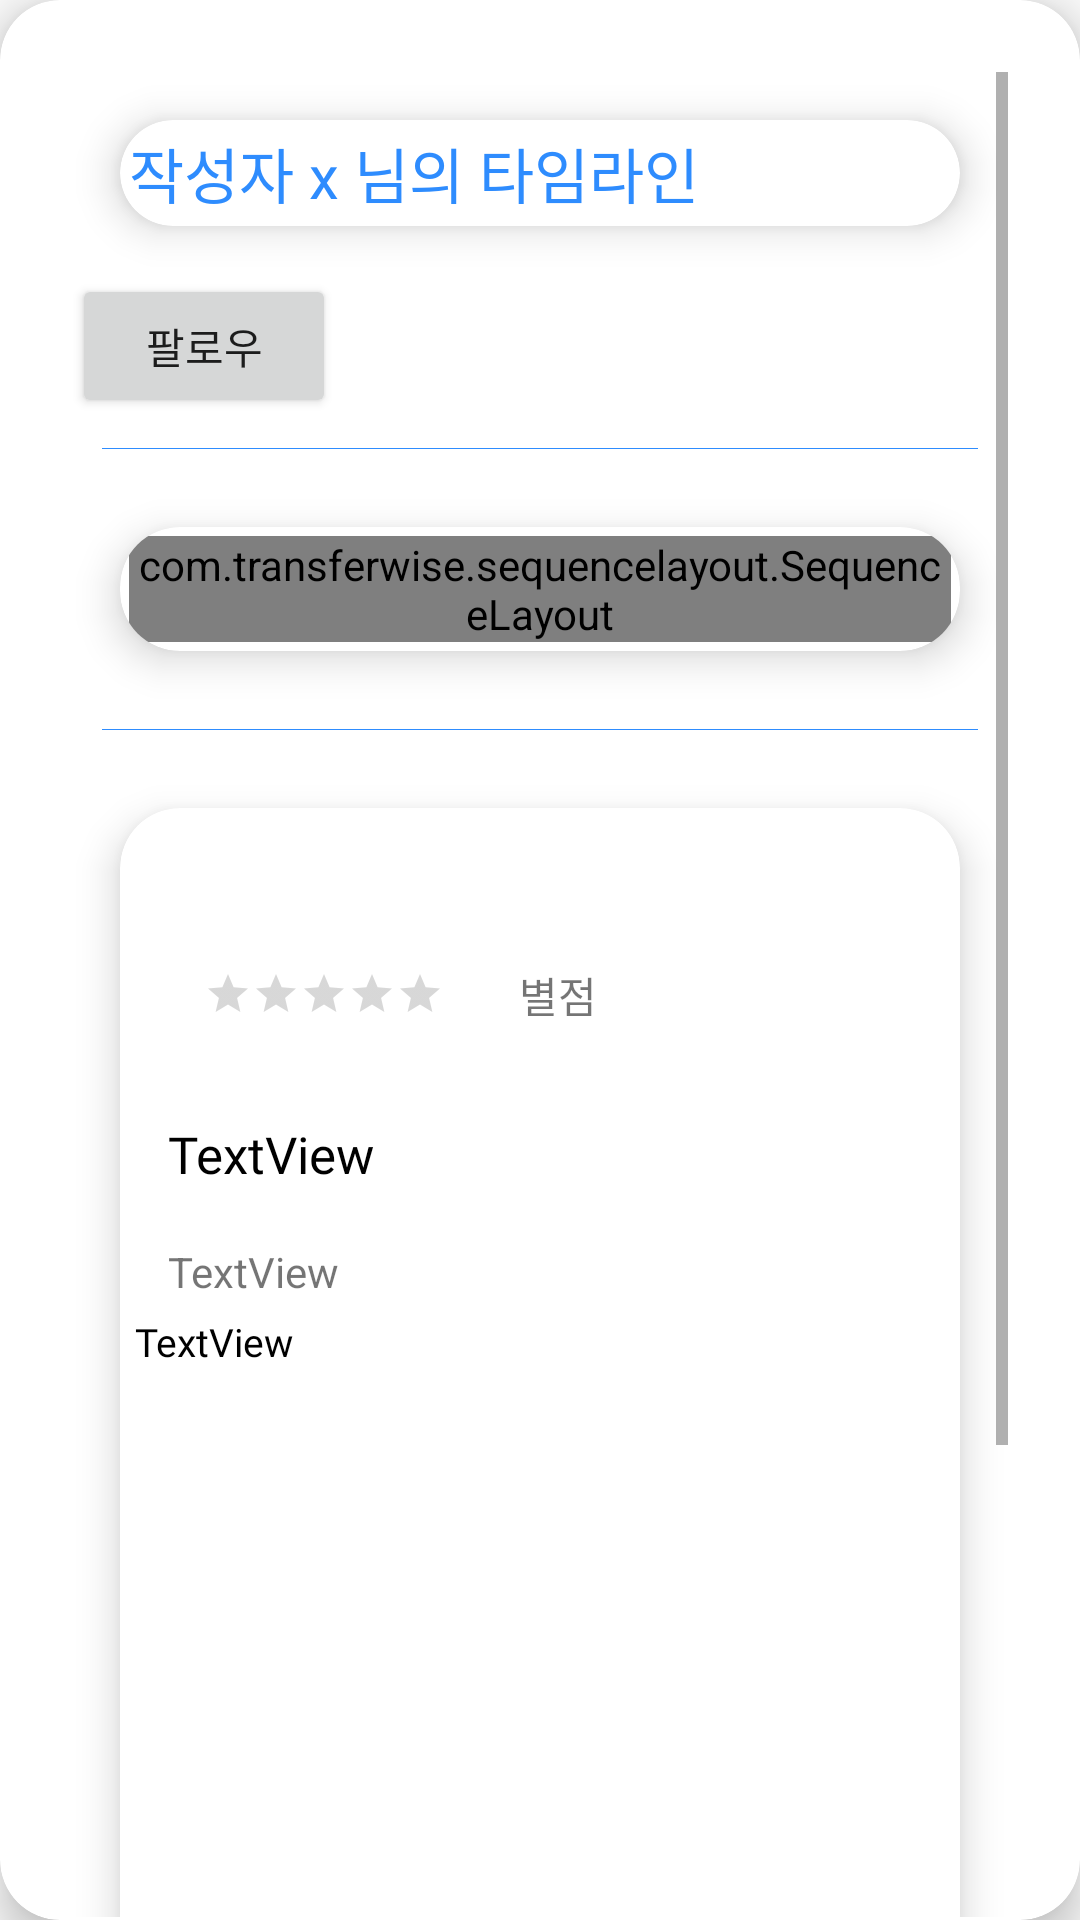

Write the Android layout XML for this screen, with the resource values it uses.
<!-- AndroidManifest.xml: application theme Theme.AppCompat.Light.NoActionBar -->
<!-- res/layout/fragment_detail.xml -->
<?xml version="1.0" encoding="utf-8"?>
<androidx.cardview.widget.CardView xmlns:android="http://schemas.android.com/apk/res/android"
    xmlns:app="http://schemas.android.com/apk/res-auto"
    xmlns:tools="http://schemas.android.com/tools"
    android:layout_width="match_parent"
    android:layout_height="match_parent"
    android:layout_margin="16dp"
    app:cardCornerRadius="20dp"
    app:cardElevation="8dp">

    <androidx.constraintlayout.widget.ConstraintLayout
        android:layout_width="match_parent"
        android:layout_height="match_parent"
        android:orientation="vertical"
        tools:context=".detail.DetailFragment">


        <ScrollView
            android:layout_width="0dp"
            android:layout_height="0dp"
            android:layout_marginStart="24dp"
            android:layout_marginTop="24dp"
            android:layout_marginEnd="24dp"
            android:layout_marginBottom="1dp"
            app:layout_constraintBottom_toBottomOf="parent"
            app:layout_constraintEnd_toEndOf="parent"
            app:layout_constraintHorizontal_bias="0.0"
            app:layout_constraintStart_toStartOf="parent"
            app:layout_constraintTop_toTopOf="parent"
            app:layout_constraintVertical_bias="1.0">


            <LinearLayout
                android:layout_width="match_parent"
                android:layout_height="wrap_content"
                android:orientation="vertical">

                <androidx.cardview.widget.CardView
                    android:layout_width="match_parent"
                    android:layout_height="wrap_content"
                    android:layout_margin="16dp"
                    app:cardCornerRadius="20dp"
                    app:cardElevation="8dp">

                    <androidx.appcompat.widget.AppCompatTextView
                        android:id="@+id/tv_mainwriter"
                        android:layout_width="wrap_content"
                        android:layout_height="wrap_content"
                        android:layout_margin="3dp"
                        android:fontFamily="@font/font1"
                        android:text="작성자 x 님의 타임라인"
                        android:textColor="@color/color_main"
                        android:textSize="20dp" />

                </androidx.cardview.widget.CardView>

                <Button
                    android:id="@+id/btn_flw"
                    android:layout_width="wrap_content"
                    android:layout_height="wrap_content"
                    android:text="팔로우"
                    android:visibility="visible" />

                <View
                    android:layout_width="match_parent"
                    android:layout_height="1px"
                    android:layout_marginLeft="10dp"
                    android:layout_marginTop="10dp"
                    android:layout_marginRight="10dp"
                    android:layout_marginBottom="10dp"
                    android:background="@color/color_main" />

                <androidx.cardview.widget.CardView
                    android:layout_width="match_parent"
                    android:layout_height="wrap_content"
                    android:layout_margin="16dp"
                    app:cardCornerRadius="20dp"
                    app:cardElevation="8dp">

                    <com.transferwise.sequencelayout.SequenceLayout
                        android:id="@+id/sequneceLayout"
                        android:layout_width="match_parent"
                        android:layout_height="wrap_content"
                        android:layout_gravity="right"
                        android:layout_margin="3dp">

                        <com.transferwise.sequencelayout.SequenceStep
                            android:layout_width="match_parent"
                            android:layout_height="wrap_content"
                            app:anchor="30 Nov"
                            app:title="First step" />

                        <com.transferwise.sequencelayout.SequenceStep
                            android:layout_width="match_parent"
                            android:layout_height="wrap_content"
                            app:title="Second step" />

                        <com.transferwise.sequencelayout.SequenceStep
                            android:layout_width="match_parent"
                            android:layout_height="wrap_content"
                            app:active="true"
                            app:anchor="Today"
                            app:subtitle="Subtitle of this step."
                            app:title="Third step"
                            app:titleTextAppearance="@style/TextAppearance.AppCompat.Title" />

                        <com.transferwise.sequencelayout.SequenceStep
                            android:layout_width="match_parent"
                            android:layout_height="wrap_content"
                            app:title="Fourth step" />

                        <com.transferwise.sequencelayout.SequenceStep
                            android:layout_width="match_parent"
                            android:layout_height="wrap_content"
                            app:anchor="2 Dec"
                            app:title="Fifth step" />
                    </com.transferwise.sequencelayout.SequenceLayout>
                </androidx.cardview.widget.CardView>

                <View
                    android:layout_width="match_parent"
                    android:layout_height="1px"
                    android:layout_marginLeft="10dp"
                    android:layout_marginTop="10dp"
                    android:layout_marginRight="10dp"
                    android:layout_marginBottom="10dp"
                    android:background="@color/color_main" />

                <androidx.cardview.widget.CardView
                    android:layout_width="match_parent"
                    android:layout_height="wrap_content"
                    android:layout_margin="16dp"
                    app:cardCornerRadius="20dp"
                    app:cardElevation="8dp">


                    <androidx.constraintlayout.widget.ConstraintLayout
                        android:layout_width="match_parent"
                        android:layout_height="wrap_content">

                        <androidx.appcompat.widget.AppCompatImageView
                            android:id="@+id/imageView6"
                            android:layout_width="0dp"
                            android:layout_height="wrap_content"
                            android:layout_marginStart="16dp"
                            android:layout_marginTop="16dp"
                            android:layout_marginEnd="16dp"
                            app:layout_constraintEnd_toEndOf="parent"
                            app:layout_constraintHorizontal_bias="0.0"
                            app:layout_constraintStart_toStartOf="parent"
                            app:layout_constraintTop_toTopOf="parent" />


                        <TextView
                            android:id="@+id/tv_review"
                            android:layout_width="match_parent"
                            android:layout_height="200dp"
                            android:layout_marginStart="5dp"
                            android:layout_marginEnd="24dp"
                            android:layout_marginBottom="20dp"
                            android:fontFamily="@font/font3"
                            android:text="TextView"
                            android:textColor="@color/black"
                            android:textSize="13dp"
                            app:layout_constraintBottom_toBottomOf="parent"
                            app:layout_constraintEnd_toEndOf="parent"
                            app:layout_constraintHorizontal_bias="1.0"
                            app:layout_constraintStart_toStartOf="parent" />

                        <TextView
                            android:id="@+id/tv_place"
                            android:layout_width="183dp"
                            android:layout_height="31dp"
                            android:layout_marginStart="16dp"
                            android:layout_marginTop="20dp"
                            android:layout_marginBottom="20dp"
                            android:fontFamily="@font/font1"
                            android:text="TextView"
                            android:textColor="@color/black"
                            android:textSize="17dp"
                            app:layout_constraintBottom_toTopOf="@+id/tv_review"
                            app:layout_constraintStart_toStartOf="parent"
                            app:layout_constraintTop_toBottomOf="@+id/appCompatRatingBar" />

                        <TextView
                            android:id="@+id/rating_point"
                            android:layout_width="wrap_content"
                            android:layout_height="wrap_content"
                            android:layout_marginStart="24dp"
                            android:layout_marginTop="36dp"
                            android:text="별점"
                            app:layout_constraintStart_toEndOf="@+id/appCompatRatingBar"
                            app:layout_constraintTop_toBottomOf="@+id/imageView6" />

                        <androidx.appcompat.widget.AppCompatRatingBar
                            android:id="@+id/appCompatRatingBar"
                            style="?android:attr/ratingBarStyleSmall"
                            android:layout_width="81dp"
                            android:layout_height="16dp"
                            android:layout_marginStart="28dp"
                            android:layout_marginTop="16dp"
                            android:layout_marginBottom="33dp"
                            android:numStars="5"
                            android:stepSize="0.5"
                            app:layout_constraintBottom_toTopOf="@+id/tv_review"
                            app:layout_constraintStart_toStartOf="parent"
                            app:layout_constraintTop_toBottomOf="@+id/imageView6"
                            app:layout_constraintVertical_bias="0.25" />

                        <TextView
                            android:id="@+id/tv_address"
                            android:layout_width="wrap_content"
                            android:layout_height="wrap_content"
                            android:layout_marginStart="16dp"
                            android:layout_marginTop="10dp"
                            android:layout_marginBottom="5dp"
                            android:text="TextView"
                            app:layout_constraintBottom_toTopOf="@+id/tv_review"
                            app:layout_constraintStart_toStartOf="parent"
                            app:layout_constraintTop_toBottomOf="@+id/tv_place" />


                    </androidx.constraintlayout.widget.ConstraintLayout>
                </androidx.cardview.widget.CardView>

                <androidx.appcompat.widget.AppCompatTextView
                    android:id="@+id/text_review"
                    android:layout_width="371dp"
                    android:layout_height="0dp"

                    android:layout_marginTop="176dp" />

            </LinearLayout>
        </ScrollView>
    </androidx.constraintlayout.widget.ConstraintLayout>

</androidx.cardview.widget.CardView>
<!-- resources referenced by this layout -->
<resources>
  <color name="black">#FF000000</color>
  <color name="color_main">#2E8CFE</color>
</resources>
